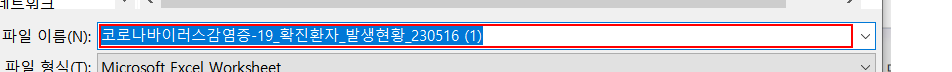
Workflow: Test

Step 1: type "[downFileName+ "[k(enter)]"]" in window '다른 이름으로 저장' (chrome.exe)
